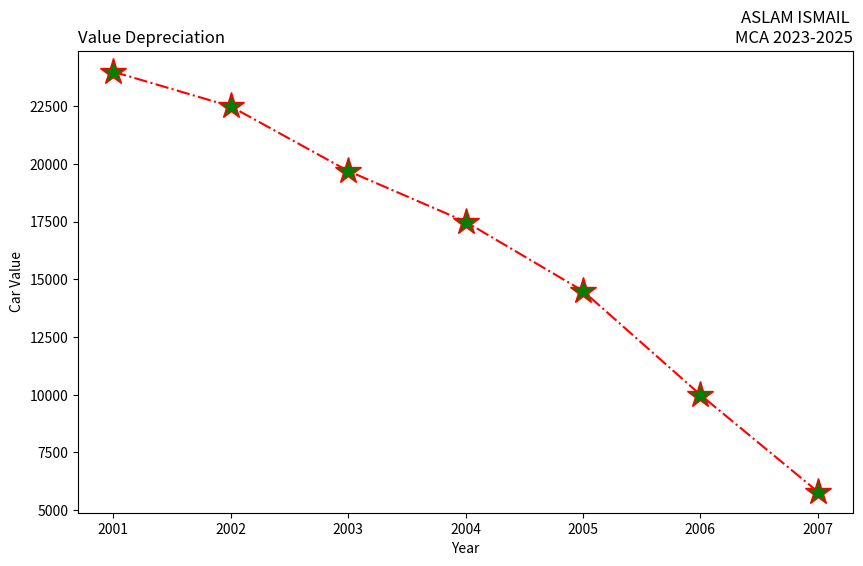

Python code for this plot:
import matplotlib.pyplot as plt
# Data
years = [2001, 2002, 2003, 2004, 2005, 2006, 2007]
car_values = [24000, 22500, 19700, 17500, 14500, 10000, 5800]
# Create a new figure
plt.figure(figsize=(10, 6))
# Create a subplot with the specified properties
plt.subplot(111) # Only one subplot in this example
plt.plot(years, car_values, linestyle='-.', color='red', marker='*',
markersize=20, markerfacecolor='green')
plt.title("ASLAM ISMAIL \nMCA 2023-2025", loc="right")
plt.title("Value Depreciation", loc="left")
plt.xlabel("Year")
plt.ylabel("Car Value")
# Show the plot
plt.show()